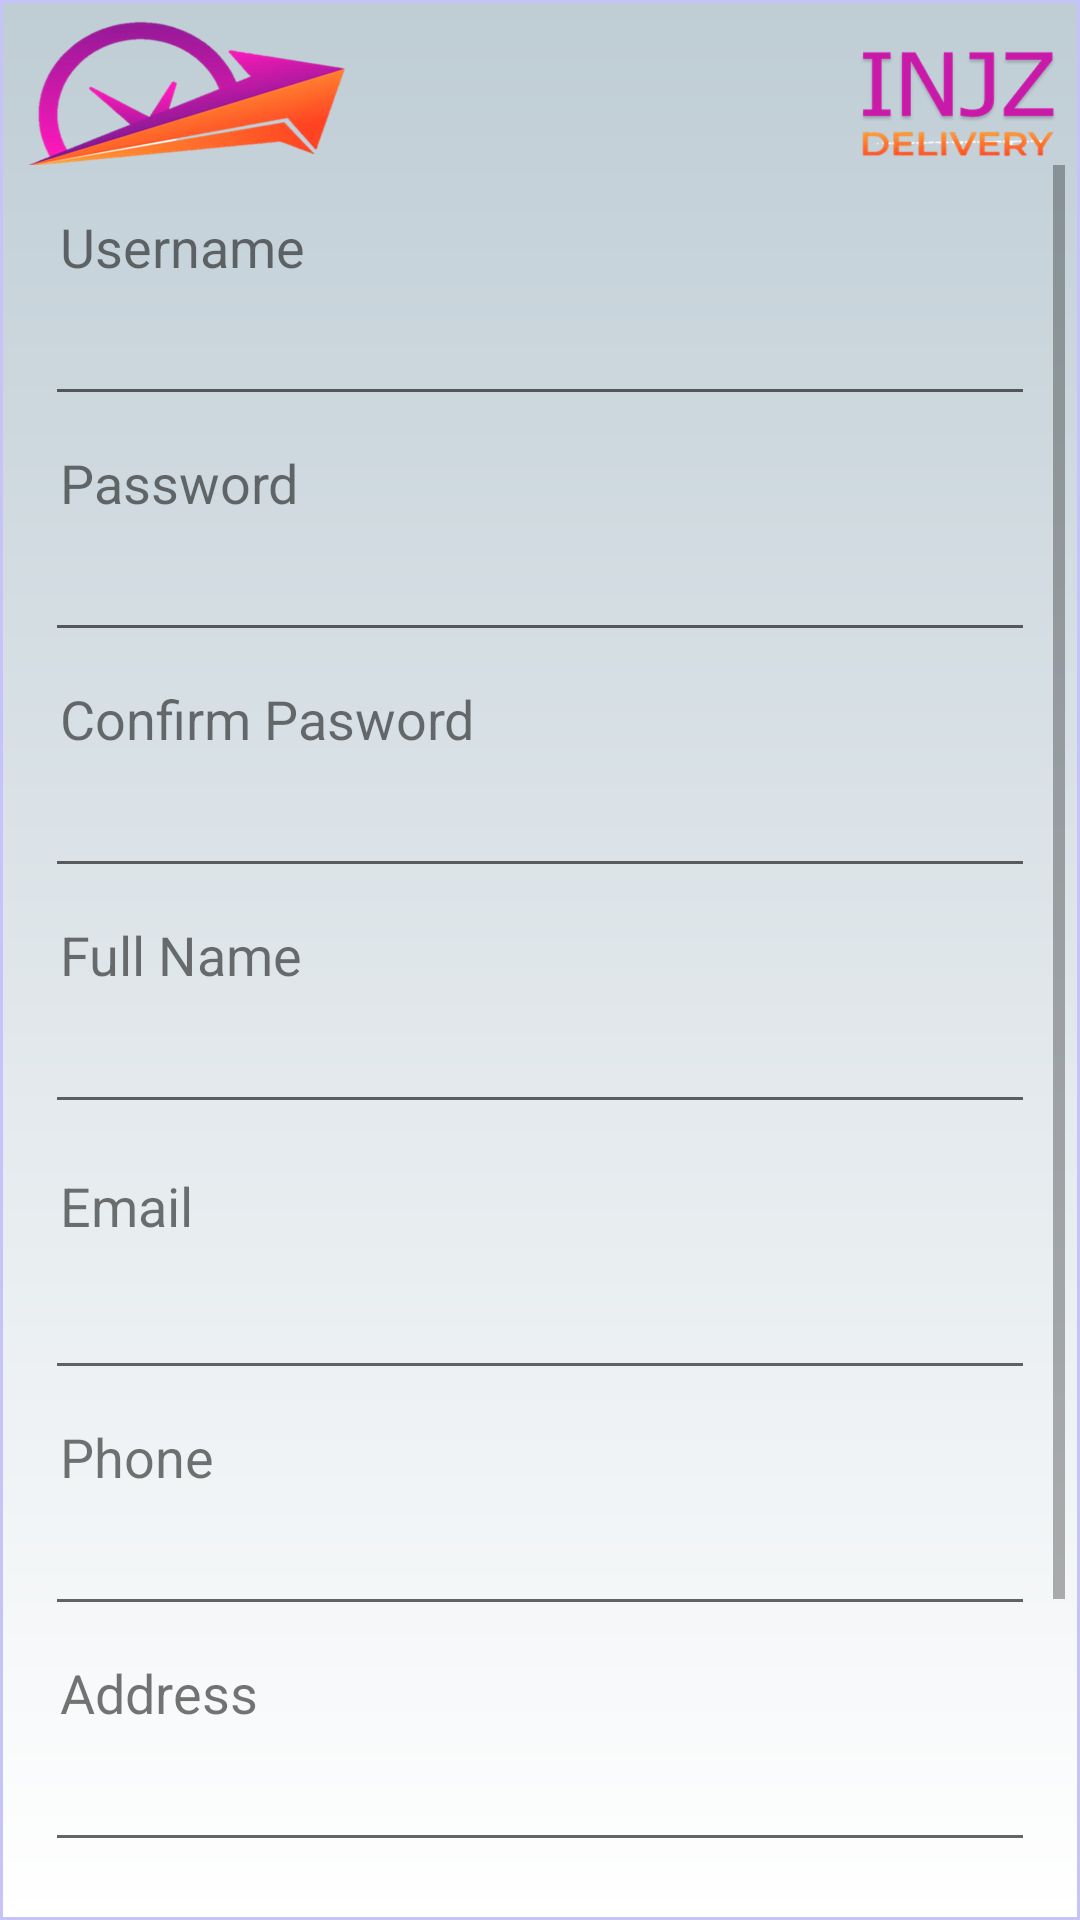

Produce the Android XML layout that renders to this screen, including the resource entries it uses.
<!-- AndroidManifest.xml: application theme Theme.CampusDelivery -->
<!-- res/layout/activity_register_page.xml -->
<?xml version="1.0" encoding="utf-8"?>
<LinearLayout xmlns:android="http://schemas.android.com/apk/res/android"
    xmlns:app="http://schemas.android.com/apk/res-auto"
    xmlns:tools="http://schemas.android.com/tools"
    android:layout_width="match_parent"
    android:layout_height="match_parent"
    android:orientation="vertical"
    android:background="@drawable/box_2"
    android:padding="5dp"
    tools:context=".RegisterPage">

    <ImageView
        android:layout_width="match_parent"
        android:layout_height="50dp"
        android:src="@drawable/minilogo"
        android:scaleType="fitXY"
        />

    <ScrollView
        android:layout_width="match_parent"
        android:layout_height="wrap_content"
        >

        <LinearLayout
            android:layout_width="match_parent"
            android:layout_height="match_parent"
            android:layout_marginTop="15dp"
            android:orientation="vertical">

            <TextView
                android:id="@+id/l1"
                android:layout_width="match_parent"
                android:layout_height="wrap_content"
                android:layout_marginHorizontal="10dp"
                android:gravity="center_vertical"
                android:paddingHorizontal="5dp"
                android:text="@string/username"
                android:textSize="18dp" />

            <EditText
                android:id="@+id/reg_username"
                android:layout_width="match_parent"
                android:layout_height="wrap_content"
                android:layout_marginHorizontal="10dp"
                android:layout_marginBottom="10dp"
                android:padding="10dp"
                android:textColor="#000"
                android:textSize="18dp"

                />

            <TextView
                android:id="@+id/l2"
                android:layout_width="match_parent"
                android:layout_height="wrap_content"
                android:layout_marginHorizontal="10dp"
                android:gravity="center_vertical"
                android:paddingHorizontal="5dp"
                android:text="@string/password"
                android:textSize="18dp"

                />

            <EditText
                android:id="@+id/reg_pass"
                android:layout_width="match_parent"
                android:layout_height="wrap_content"
                android:layout_marginHorizontal="10dp"
                android:layout_marginBottom="10dp"
                android:inputType="textPassword"
                android:padding="10dp"
                android:textColor="#000"
                android:textSize="18dp"

                />

            <TextView
                android:id="@+id/l3"
                android:layout_width="match_parent"
                android:layout_height="wrap_content"
                android:layout_marginHorizontal="10dp"
                android:gravity="center_vertical"
                android:paddingHorizontal="5dp"
                android:text="@string/conform_pasword"
                android:textSize="18dp"

                />

            <EditText
                android:id="@+id/reg_pass2"
                android:layout_width="match_parent"
                android:layout_height="wrap_content"
                android:layout_marginHorizontal="10dp"
                android:layout_marginBottom="10dp"
                android:inputType="textPassword"
                android:padding="10dp"
                android:textColor="#000"
                android:textSize="18dp"

                />

            <TextView
                android:id="@+id/l4"
                android:layout_width="match_parent"
                android:layout_height="wrap_content"
                android:layout_marginHorizontal="10dp"
                android:gravity="center_vertical"
                android:paddingHorizontal="5dp"
                android:text="@string/pername"
                android:textSize="18dp" />

            <EditText
                android:id="@+id/reg_name"
                android:layout_width="match_parent"
                android:layout_height="wrap_content"
                android:layout_marginHorizontal="10dp"
                android:layout_marginBottom="10dp"
                android:padding="10dp"
                android:textColor="#000"
                android:textSize="18dp"

                />

            <TextView
                android:id="@+id/l5"
                android:layout_width="match_parent"
                android:layout_height="wrap_content"
                android:layout_marginHorizontal="10dp"
                android:gravity="center_vertical"
                android:padding="5dp"
                android:text="@string/email"
                android:textSize="18dp" />

            <EditText
                android:id="@+id/reg_email"
                android:layout_width="match_parent"
                android:layout_height="wrap_content"
                android:layout_marginHorizontal="10dp"
                android:layout_marginBottom="10dp"
                android:inputType="textEmailAddress"
                android:padding="10dp"
                android:textColor="#000"
                android:textSize="18dp" />

            <TextView
                android:id="@+id/l6"
                android:layout_width="match_parent"
                android:layout_height="wrap_content"
                android:layout_marginHorizontal="10dp"
                android:gravity="center_vertical"
                android:paddingHorizontal="5dp"
                android:text="@string/phone"
                android:textSize="18dp" />

            <EditText
                android:id="@+id/reg_phone"
                android:layout_width="match_parent"
                android:layout_height="wrap_content"
                android:layout_marginHorizontal="10dp"
                android:layout_marginBottom="10dp"
                android:inputType="phone"
                android:padding="10dp"
                android:textColor="#000"
                android:textSize="18dp" />
            <TextView
                android:id="@+id/l7"
                android:layout_width="match_parent"
                android:layout_height="wrap_content"
                android:layout_marginHorizontal="10dp"
                android:gravity="center_vertical"
                android:paddingHorizontal="5dp"
                android:text="@string/address"
                android:textSize="18dp" />

            <EditText
                android:id="@+id/reg_address"
                android:layout_width="match_parent"
                android:layout_height="wrap_content"
                android:layout_marginHorizontal="10dp"
                android:layout_marginBottom="10dp"
                android:padding="10dp"
                android:textColor="#000"
                android:textSize="18dp" />
        <LinearLayout
            android:layout_width="match_parent"
            android:layout_height="wrap_content"
            android:orientation="horizontal">

            <TextView
                android:layout_width="wrap_content"
                android:layout_height="match_parent"
                android:hint="@string/usertype"
                android:layout_marginHorizontal="10dp"
                android:gravity="center_vertical"
                android:paddingHorizontal="5dp"
                android:textSize="18dp"  />

            <LinearLayout
                android:layout_width="match_parent"
                android:layout_height="50dp"
                android:orientation="vertical"
                android:background="@drawable/box_3"
                android:layout_marginBottom="10dp"
                android:layout_marginHorizontal="10dp"
                >
                <Spinner
                    android:id="@+id/log_type"
                    android:layout_width="match_parent"
                    android:layout_height="50dp"
                    android:padding="10dp"
                    android:textSize="18sp"
                    android:entries="@array/users"
                    />
            </LinearLayout>
        </LinearLayout>

            <LinearLayout
                android:layout_width="match_parent"
                android:layout_height="wrap_content"
                android:paddingBottom="20dp">

                <Button
                    android:id="@+id/reg_reg"
                    android:layout_width="0dp"
                    android:layout_height="wrap_content"
                    android:layout_marginHorizontal="10dp"
                    android:layout_weight="1"
                    android:background="@drawable/box_4"

                    android:padding="10dp"
                    android:text="@string/save"
                    android:textAllCaps="false"
                    android:textColor="#fff"
                    android:textSize="18dp" />

                <Button
                    android:id="@+id/reg_cancel"
                    android:layout_width="0dp"
                    android:layout_height="wrap_content"
                    android:layout_marginHorizontal="10dp"
                    android:layout_weight="1"
                    android:background="@drawable/box_5"
                    android:padding="10dp"
                    android:text="@string/cancel"
                    android:textAllCaps="false"
                    android:textColor="#fff"
                    android:textSize="18dp" />

            </LinearLayout>

        </LinearLayout>
    </ScrollView>
</LinearLayout>
<!-- resources referenced by this layout -->
<resources>
  <string-array name="users" translatable="false">
          <item>Customer</item>
          <item>Delivery Guy</item>
      </string-array>
  <!-- drawable box_2 (drawable) -->
  <?xml version="1.0" encoding="utf-8"?>
  <shape xmlns:android="http://schemas.android.com/apk/res/android">
      <gradient
          android:startColor="#fff"
          android:endColor="#BFCDD5"
          android:angle="90" />
  
  
      <stroke
          android:color="#C6C2FA"
          android:width="1dp">
      </stroke>
  
  </shape>
  <!-- drawable box_4 (drawable) -->
  <?xml version="1.0" encoding="utf-8"?>
  <shape xmlns:android="http://schemas.android.com/apk/res/android">
      <gradient
          android:startColor="#388E3C"
          android:endColor="#7CB342"
          android:angle="90" />
  
  
      <stroke
          android:color="#B1E0FA"
          android:width="1dp">
      </stroke>
   <corners
  android:radius="10dp"
       />
  </shape>
  <!-- drawable minilogo: png bitmap (drawable, 225160 bytes) -->
  <string name="address">Address</string>
  <string name="cancel">Cancel</string>
  <string name="conform_pasword">Confirm Pasword</string>
  <string name="email">Email</string>
  <string name="password">Password</string>
  <string name="pername">Full Name</string>
  <string name="phone">Phone</string>
  <string name="save">Save</string>
  <string name="username">Username</string>
  <string name="usertype">User Type</string>
  <style name="Theme.CampusDelivery" parent="Theme.AppCompat.DayNight.NoActionBar">
          
          <item name="colorPrimary">@color/purple_500</item>
          <item name="colorPrimaryVariant">@color/purple_700</item>
          <item name="colorOnPrimary">@color/white</item>
          
          <item name="colorSecondary">@color/teal_200</item>
          <item name="colorSecondaryVariant">@color/teal_700</item>
          <item name="colorOnSecondary">@color/black</item>
          
          <item name="android:statusBarColor">?attr/colorPrimaryVariant</item>
          
      </style>
  <!-- not gathered from this repository: default colours our renderer supplied (Android Studio template values) -->
  <color name="purple_500">#FF6200EE</color>
  <color name="purple_700">#FF3700B3</color>
  <color name="teal_200">#FF03DAC5</color>
  <color name="teal_700">#FF018786</color>
  <color name="black">#FF000000</color>
  <color name="white">#FFFFFFFF</color>
</resources>
